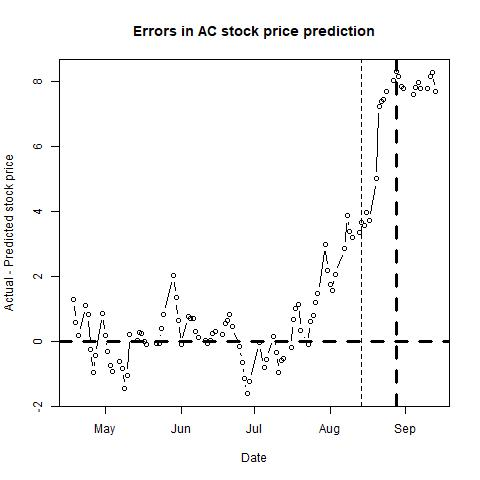

The data file committed next to this chart (first rows):
, п..ticker, date, close, sp500, nasdaq, bond, tbill, stock_return, market_return, daily_riskfree_rate, riskfree_rate_return, rmrf, alpha, b_mkt, b_smb, b_hml, b_umd, pred_close, pred_closediff, newdate
1, AC, 43208, 26.24, 2709, 7295, 2.87, 1.81, 0.01614, 0.0008324, 0.003714, 7.75229e-05, 0.0007549, #N/A, #N/A, #N/A, #N/A, #N/A, 24.96, 1.281, 2018-04-18
2, AC, 43209, 25.71, 2693, 7238, 2.92, 1.82, -0.0204, -0.005744, 0.00375, 7.88543e-05, -0.005823, #N/A, #N/A, #N/A, #N/A, #N/A, 25.14, 0.5722, 2018-04-19
3, AC, 43210, 25.82, 2670, 7146, 2.96, 1.81, 0.004269, -0.008571, 0.003778, 7.99188e-05, -0.008651, #N/A, #N/A, #N/A, #N/A, #N/A, 25.63, 0.1894, 2018-04-20
4, AC, 43213, 25.72, 2670, 7129, 2.98, 1.87, -0.00388, 5.56981e-05, 0.003792, 8.0451e-05, -2.47529e-05, #N/A, #N/A, #N/A, #N/A, #N/A, 24.61, 1.106, 2018-04-23
5, AC, 43214, 25.6, 2635, 7007, 3, 1.87, -0.004677, -0.01347, 0.003805, 8.0983e-05, -0.01355, #N/A, #N/A, #N/A, #N/A, #N/A, 24.76, 0.8372, 2018-04-24
6, AC, 43215, 25.11, 2639, 7004, 3.03, 1.85, -0.01933, 0.001835, 0.003826, 8.17809e-05, 0.001753, #N/A, #N/A, #N/A, #N/A, #N/A, 25.38, -0.2654, 2018-04-25
7, AC, 43216, 24.76, 2667, 7119, 3, 1.82, -0.01404, 0.01038, 0.003805, 8.0983e-05, 0.0103, #N/A, #N/A, #N/A, #N/A, #N/A, 25.73, -0.9747, 2018-04-26
8, AC, 43217, 25.01, 2670, 7120, 2.96, 1.82, 0.01005, 0.001111, 0.003778, 7.99188e-05, 0.001031, #N/A, #N/A, #N/A, #N/A, #N/A, 25.44, -0.4262, 2018-04-27
9, AC, 43220, 25.24, 2648, 7066, 2.95, 1.87, 0.009154, -0.00822, 0.003771, 7.96527e-05, -0.0083, #N/A, #N/A, #N/A, #N/A, #N/A, 24.39, 0.8502, 2018-04-30
10, AC, 43221, 25.09, 2655, 7131, 2.97, 1.85, -0.005961, 0.002546, 0.003785, 8.01849e-05, 0.002466, #N/A, #N/A, #N/A, #N/A, #N/A, 24.93, 0.1623, 2018-05-01
11, AC, 43222, 24.81, 2636, 7101, 2.97, 1.84, -0.01122, -0.007233, 0.003785, 8.01849e-05, -0.007313, #N/A, #N/A, #N/A, #N/A, #N/A, 25.12, -0.3121, 2018-05-02
12, AC, 43223, 24.15, 2630, 7088, 2.94, 1.84, -0.02696, -0.002257, 0.003764, 7.93866e-05, -0.002337, #N/A, #N/A, #N/A, #N/A, #N/A, 24.9, -0.7483, 2018-05-03
13, AC, 43224, 24.05, 2663, 7210, 2.95, 1.84, -0.004149, 0.01273, 0.003771, 7.96527e-05, 0.01265, #N/A, #N/A, #N/A, #N/A, #N/A, 24.97, -0.9229, 2018-05-04
14, AC, 43227, 23.96, 2673, 7265, 2.95, 1.86, -0.003749, 0.003451, 0.003771, 7.96527e-05, 0.003372, #N/A, #N/A, #N/A, #N/A, #N/A, 24.58, -0.6241, 2018-05-07
15, AC, 43228, 23.71, 2672, 7267, 2.97, 1.87, -0.01049, -0.0002658, 0.003785, 8.01849e-05, -0.000346, #N/A, #N/A, #N/A, #N/A, #N/A, 24.54, -0.829, 2018-05-08
16, AC, 43229, 23.1, 2698, 7340, 3, 1.88, -0.02606, 0.009637, 0.003805, 8.0983e-05, 0.009556, #N/A, #N/A, #N/A, #N/A, #N/A, 24.57, -1.468, 2018-05-09
17, AC, 43230, 22.89, 2723, 7405, 2.97, 1.9, -0.009132, 0.009326, 0.003785, 8.01849e-05, 0.009246, #N/A, #N/A, #N/A, #N/A, #N/A, 23.96, -1.066, 2018-05-10
18, AC, 43231, 23.76, 2728, 7403, 2.97, 1.92, 0.0373, 0.001705, 0.003785, 8.01849e-05, 0.001625, #N/A, #N/A, #N/A, #N/A, #N/A, 23.57, 0.1928, 2018-05-11
19, AC, 43234, 23.61, 2730, 7411, 3, 1.93, -0.006333, 0.0008855, 0.003805, 8.0983e-05, 0.0008045, #N/A, #N/A, #N/A, #N/A, #N/A, 23.6, 0.01334, 2018-05-14
20, AC, 43235, 24.65, 2711, 7352, 3.08, 1.92, 0.04311, -0.006868, 0.00386, 8.31101e-05, -0.006951, #N/A, #N/A, #N/A, #N/A, #N/A, 24.39, 0.2621, 2018-05-15
21, AC, 43236, 24.69, 2722, 7398, 3.09, 1.92, 0.001621, 0.004055, 0.003866, 8.33759e-05, 0.003971, #N/A, #N/A, #N/A, #N/A, #N/A, 24.46, 0.2275, 2018-05-16
22, AC, 43237, 24.59, 2720, 7382, 3.11, 1.92, -0.004058, -0.0008581, 0.00388, 8.39074e-05, -0.000942, #N/A, #N/A, #N/A, #N/A, #N/A, 24.61, -0.02174, 2018-05-17
23, AC, 43238, 24.32, 2713, 7354, 3.06, 1.91, -0.01104, -0.002633, 0.003846, 8.25785e-05, -0.002716, #N/A, #N/A, #N/A, #N/A, #N/A, 24.43, -0.1131, 2018-05-18
24, AC, 43242, 23.97, 2724, 7378, 3.06, 1.93, -0.0145, 0.004219, 0.003846, 8.25785e-05, 0.004136, #N/A, #N/A, #N/A, #N/A, #N/A, 24.04, -0.07432, 2018-05-22
25, AC, 43243, 23.81, 2733, 7426, 3.01, 1.92, -0.006697, 0.003241, 0.003812, 8.1249e-05, 0.00316, #N/A, #N/A, #N/A, #N/A, #N/A, 23.87, -0.05563, 2018-05-23
26, AC, 43244, 24.22, 2728, 7424, 2.98, 1.91, 0.01707, -0.002024, 0.003792, 8.0451e-05, -0.002104, #N/A, #N/A, #N/A, #N/A, #N/A, 23.84, 0.3838, 2018-05-24
27, AC, 43245, 24.47, 2721, 7434, 2.93, 1.9, 0.01027, -0.002362, 0.003757, 7.91204e-05, -0.002441, #N/A, #N/A, #N/A, #N/A, #N/A, 23.66, 0.8125, 2018-05-25
28, AC, 43249, 23.9, 2690, 7397, 2.77, 1.93, -0.02357, -0.01163, 0.003642, 7.48583e-05, -0.01171, #N/A, #N/A, #N/A, #N/A, #N/A, 21.88, 2.019, 2018-05-29
29, AC, 43250, 23.54, 2724, 7462, 2.84, 1.94, -0.01518, 0.01262, 0.003693, 7.67238e-05, 0.01254, #N/A, #N/A, #N/A, #N/A, #N/A, 22.21, 1.331, 2018-05-30
30, AC, 43251, 22.97, 2705, 7442, 2.83, 1.93, -0.02451, -0.006902, 0.003686, 7.64574e-05, -0.006978, #N/A, #N/A, #N/A, #N/A, #N/A, 22.33, 0.6417, 2018-05-31
31, AC, 43252, 22.88, 2735, 7554, 2.89, 1.92, -0.003926, 0.01079, 0.003729, 7.80555e-05, 0.01071, #N/A, #N/A, #N/A, #N/A, #N/A, 22.97, -0.0903, 2018-06-01
32, AC, 43255, 23.71, 2747, 7606, 2.94, 1.94, 0.03563, 0.00447, 0.003764, 7.93866e-05, 0.004391, #N/A, #N/A, #N/A, #N/A, #N/A, 22.95, 0.7554, 2018-06-04
33, AC, 43256, 23.5, 2749, 7638, 2.92, 1.94, -0.008896, 0.0007002, 0.00375, 7.88543e-05, 0.0006214, #N/A, #N/A, #N/A, #N/A, #N/A, 22.81, 0.6946, 2018-06-05
34, AC, 43257, 23.68, 2772, 7689, 2.97, 1.95, 0.00763, 0.008531, 0.003785, 8.01849e-05, 0.008451, #N/A, #N/A, #N/A, #N/A, #N/A, 22.98, 0.6959, 2018-06-06
35, AC, 43258, 23.18, 2770, 7635, 2.93, 1.94, -0.02134, -0.0007122, 0.003757, 7.91204e-05, -0.0007913, #N/A, #N/A, #N/A, #N/A, #N/A, 22.88, 0.3, 2018-06-07
36, AC, 43259, 23.19, 2779, 7646, 2.93, 1.93, 0.0004313, 0.00312, 0.003757, 7.91204e-05, 0.003041, #N/A, #N/A, #N/A, #N/A, #N/A, 23.07, 0.1156, 2018-06-08
37, AC, 43262, 23.14, 2782, 7660, 2.96, 1.94, -0.002158, 0.00107, 0.003778, 7.99188e-05, 0.0009905, #N/A, #N/A, #N/A, #N/A, #N/A, 23.1, 0.03615, 2018-06-11
38, AC, 43263, 23.43, 2787, 7704, 2.96, 1.92, 0.01245, 0.001741, 0.003778, 7.99188e-05, 0.001661, #N/A, #N/A, #N/A, #N/A, #N/A, 23.49, -0.06258, 2018-06-12
39, AC, 43264, 23.28, 2776, 7696, 2.98, 1.94, -0.006423, -0.004036, 0.003792, 8.0451e-05, -0.004117, #N/A, #N/A, #N/A, #N/A, #N/A, 23.25, 0.02693, 2018-06-13
40, AC, 43265, 23.18, 2782, 7761, 2.94, 1.94, -0.004305, 0.002469, 0.003764, 7.93866e-05, 0.00239, #N/A, #N/A, #N/A, #N/A, #N/A, 22.95, 0.2254, 2018-06-14
41, AC, 43266, 23.19, 2780, 7746, 2.93, 1.94, 0.0004313, -0.001016, 0.003757, 7.91204e-05, -0.001095, #N/A, #N/A, #N/A, #N/A, #N/A, 22.88, 0.31, 2018-06-15
42, AC, 43269, 23.01, 2774, 7747, 2.92, 1.94, -0.007792, -0.002131, 0.00375, 7.88543e-05, -0.00221, #N/A, #N/A, #N/A, #N/A, #N/A, 22.81, 0.2046, 2018-06-18
43, AC, 43270, 23.14, 2763, 7726, 2.89, 1.94, 0.005634, -0.004028, 0.003729, 7.80555e-05, -0.004106, #N/A, #N/A, #N/A, #N/A, #N/A, 22.58, 0.5584, 2018-06-19
44, AC, 43271, 23.52, 2767, 7782, 2.93, 1.94, 0.01629, 0.001708, 0.003757, 7.91204e-05, 0.001629, #N/A, #N/A, #N/A, #N/A, #N/A, 22.88, 0.64, 2018-06-20
45, AC, 43272, 23.48, 2750, 7713, 2.9, 1.94, -0.001702, -0.006366, 0.003736, 7.83218e-05, -0.006444, #N/A, #N/A, #N/A, #N/A, #N/A, 22.66, 0.8238, 2018-06-21
46, AC, 43273, 23.3, 2755, 7693, 2.9, 1.93, -0.007696, 0.00186, 0.003736, 7.83218e-05, 0.001782, #N/A, #N/A, #N/A, #N/A, #N/A, 22.85, 0.4494, 2018-06-22
47, AC, 43276, 22.48, 2717, 7532, 2.87, 1.93, -0.03583, -0.01382, 0.003714, 7.75229e-05, -0.01389, #N/A, #N/A, #N/A, #N/A, #N/A, 22.63, -0.1467, 2018-06-25
48, AC, 43277, 22.05, 2723, 7562, 2.88, 1.93, -0.01931, 0.0022, 0.003722, 7.77892e-05, 0.002122, #N/A, #N/A, #N/A, #N/A, #N/A, 22.7, -0.6513, 2018-06-26
49, AC, 43278, 21.18, 2700, 7445, 2.83, 1.93, -0.04026, -0.008643, 0.003686, 7.64574e-05, -0.008719, #N/A, #N/A, #N/A, #N/A, #N/A, 22.33, -1.148, 2018-06-27
50, AC, 43279, 20.79, 2716, 7504, 2.84, 1.93, -0.01859, 0.006161, 0.003693, 7.67238e-05, 0.006084, #N/A, #N/A, #N/A, #N/A, #N/A, 22.4, -1.613, 2018-06-28
51, AC, 43280, 21.25, 2718, 7510, 2.85, 1.93, 0.02188, 0.0007594, 0.0037, 7.69902e-05, 0.0006824, #N/A, #N/A, #N/A, #N/A, #N/A, 22.48, -1.227, 2018-06-29
52, AC, 43284, 21.32, 2713, 7503, 2.83, 1.98, 0.003289, -0.001897, 0.003686, 7.64574e-05, -0.001974, #N/A, #N/A, #N/A, #N/A, #N/A, 21.36, -0.03646, 2018-07-03
53, AC, 43286, 21, 2737, 7586, 2.84, 1.96, -0.01512, 0.008584, 0.003693, 7.67238e-05, 0.008508, #N/A, #N/A, #N/A, #N/A, #N/A, 21.82, -0.8198, 2018-07-05
54, AC, 43287, 20.92, 2760, 7688, 2.82, 1.97, -0.003817, 0.008445, 0.003679, 7.6191e-05, 0.008369, #N/A, #N/A, #N/A, #N/A, #N/A, 21.48, -0.5562, 2018-07-06
55, AC, 43290, 21.72, 2784, 7756, 2.86, 1.98, 0.03753, 0.008785, 0.003707, 7.72566e-05, 0.008708, #N/A, #N/A, #N/A, #N/A, #N/A, 21.58, 0.1397, 2018-07-09
56, AC, 43291, 21.13, 2794, 7759, 2.87, 1.99, -0.02754, 0.003466, 0.003714, 7.75229e-05, 0.003388, #N/A, #N/A, #N/A, #N/A, #N/A, 21.46, -0.3305, 2018-07-10
57, AC, 43292, 20.73, 2774, 7717, 2.85, 1.97, -0.01911, -0.00712, 0.0037, 7.69902e-05, -0.007197, #N/A, #N/A, #N/A, #N/A, #N/A, 21.7, -0.97, 2018-07-11
58, AC, 43293, 20.91, 2798, 7824, 2.85, 1.98, 0.008646, 0.008711, 0.0037, 7.69902e-05, 0.008634, #N/A, #N/A, #N/A, #N/A, #N/A, 21.51, -0.5957, 2018-07-12
59, AC, 43294, 20.84, 2801, 7826, 2.83, 1.98, -0.003353, 0.00108, 0.003686, 7.64574e-05, 0.001004, #N/A, #N/A, #N/A, #N/A, #N/A, 21.36, -0.5165, 2018-07-13
60, AC, 43297, 20.73, 2798, 7806, 2.85, 2.01, -0.005292, -0.001027, 0.0037, 7.69902e-05, -0.001104, #N/A, #N/A, #N/A, #N/A, #N/A, 20.92, -0.1926, 2018-07-16
... 41 more rows
